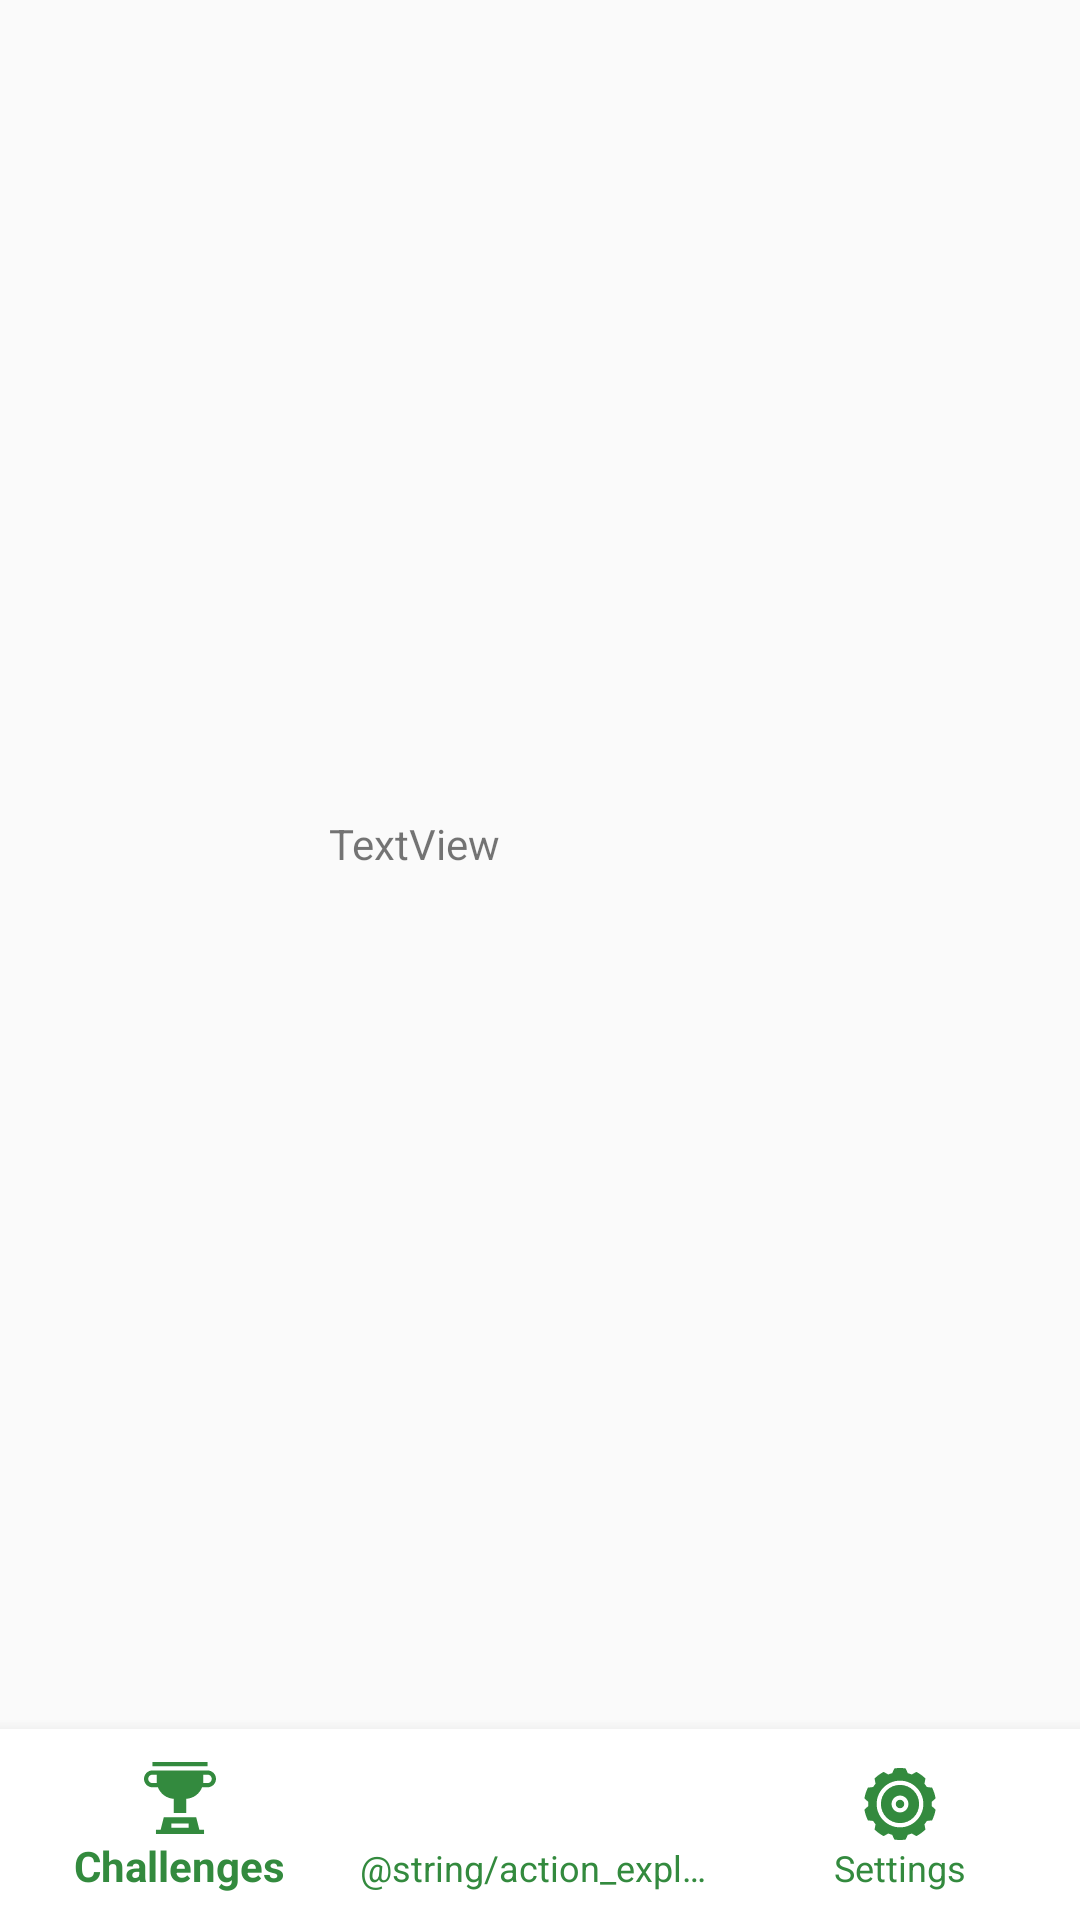

Here is an Android app screen rendered from its layout file. Give the layout XML and the strings, colors and styles it references.
<!-- AndroidManifest.xml: application theme AppTheme -->
<!-- res/layout/activity_challenges.xml -->
<?xml version="1.0" encoding="utf-8"?>
<androidx.constraintlayout.widget.ConstraintLayout
    xmlns:android="http://schemas.android.com/apk/res/android"
    xmlns:app="http://schemas.android.com/apk/res-auto"
    xmlns:tools="http://schemas.android.com/tools"
    android:layout_width="match_parent"
    android:layout_height="match_parent">

    <TextView
        android:id="@+id/textView"
        android:layout_width="wrap_content"
        android:layout_height="wrap_content"
        android:layout_marginStart="135dp"
        android:layout_marginTop="281dp"
        android:layout_marginEnd="219dp"
        android:layout_marginBottom="359dp"
        android:text="TextView"
        app:layout_constraintBottom_toBottomOf="parent"
        app:layout_constraintEnd_toEndOf="parent"
        app:layout_constraintStart_toStartOf="parent"
        app:layout_constraintTop_toTopOf="parent" />

    <com.google.android.material.bottomnavigation.BottomNavigationView
        android:id="@+id/BottomNavMenu"
        android:layout_width="match_parent"
        android:layout_height="wrap_content"
        android:layout_alignParentBottom="true"
        android:background="@android:color/white"
        android:paddingTop="5dp"
        android:paddingBottom="2.5dp"
        app:itemBackground="@android:color/white"
        app:itemIconTint="@color/colorDark"
        app:itemTextColor="@color/colorDark"
        app:layout_constraintBottom_toBottomOf="parent"
        app:layout_constraintEnd_toEndOf="parent"
        app:layout_constraintStart_toStartOf="parent"
        app:menu="@menu/bottom_nav_menu" />
</androidx.constraintlayout.widget.ConstraintLayout>
<!-- resources referenced by this layout -->
<resources>
  <color name="colorDark">#338a3e</color>
  <style name="AppTheme" parent="Theme.AppCompat.Light.NoActionBar">
          
          <item name="colorPrimary">@color/colorBasic</item>
          <item name="colorPrimaryDark">@color/colorDark</item>
          <item name="colorAccent">@color/colorLight</item>
      </style>
  <color name="colorBasic">#66bb6a</color>
  <color name="colorLight">#98ee99</color>
</resources>
